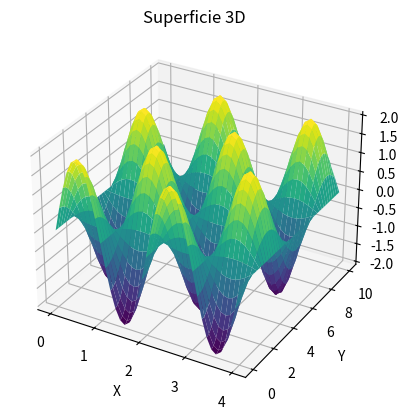

Python code for this plot:
import numpy as np
import matplotlib.pyplot as plt

#Tipo de ecuación:
#d^2u/dx^2 - 1/v^2 * d^2u/dt^2 

#Determinamos nuestra región R:
#En ondas a y c suelen ser 0

a = 0
b = 4
c = 0
d = 10

#Determinamos el número de intervalos

M = 400
N = 40
h = (b-a)/N
k = (d-c)/M

#Determinamos p

v = 1/3
p = v*k/h

#Determinamos la matriz w

w = [[0 for i in range(N + 1)] for j in range(M + 1)]

#Notación de x, y:
#x = h*i
#y = k*i

#Determinamos las funciones:

def f(x):
    return 2*np.sin(np.pi * x)

def g(x):
    return 0

#Determinamos las condiciones de contorno
#u(i, y)

for j in range(1, M):
    w[j][0] = 0
    w[j][N] = 0

#u(x, j)

for i in range(1, N):
    w[0][i] = f(i * h) 
    w[1][i] = w[0][i] + k * g(i * h)

#Aplicamos diferencias finitas

for j in range (1, M):
    for i in range(1,N):
        w[j+1][i] = 2*(1 - p**2)*w[j][i] + (p**2)*(w[j][i+1] + w[j][i-1]) - w[j-1][i]

#Dibujamos

x = np.linspace(a, b, N+1)
y = np.linspace(c, d, M+1)
x, y = np.meshgrid(x, y)
z = np.array(w)

fig = plt.figure()
ax = fig.add_subplot(111, projection='3d')

ax.plot_surface(x, y, z, cmap='viridis')

ax.set_xlabel('X')
ax.set_ylabel('Y')
ax.set_zlabel('Z')
ax.set_title('Superficie 3D')

#plt.savefig('img/Ondas.png')

plt.show()